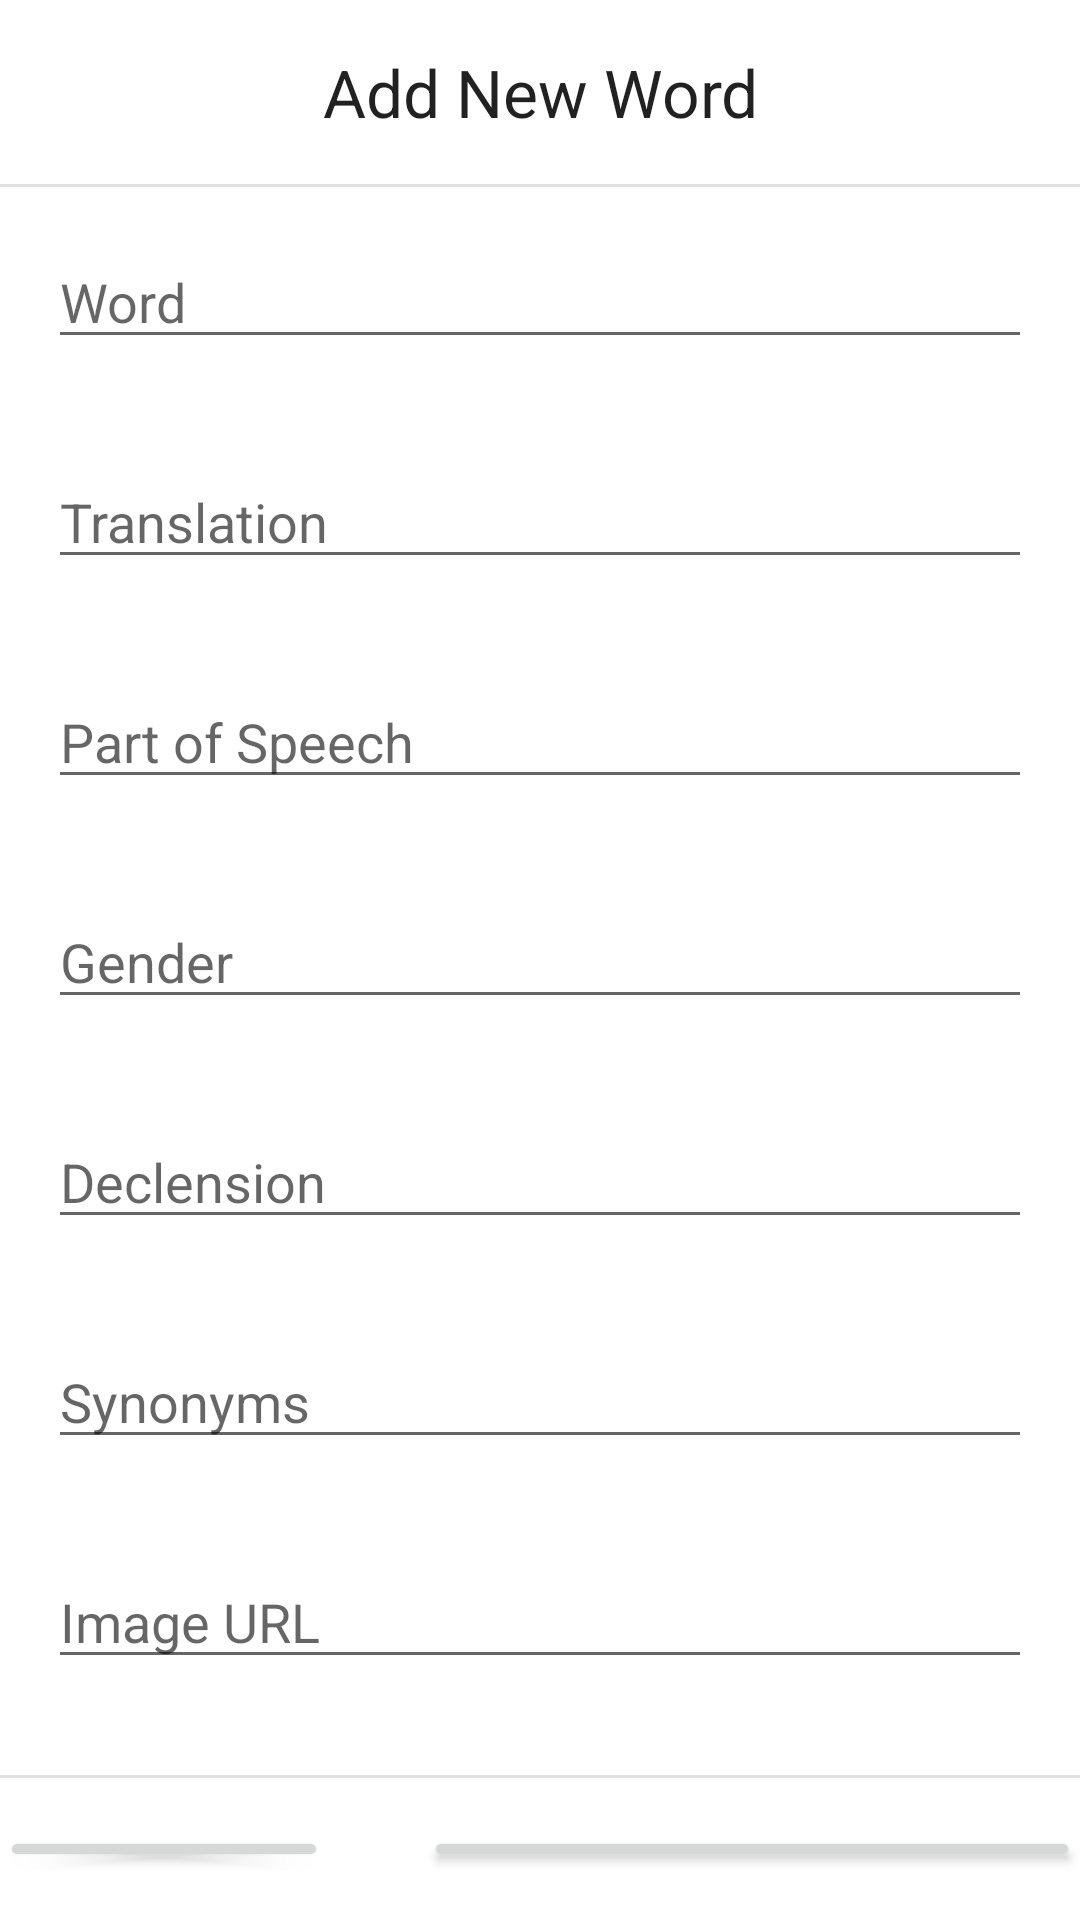

The Android layout XML behind this screen, and the referenced resources:
<!-- AndroidManifest.xml: application theme Theme.LanguageGym -->
<!-- res/layout/dialog_add_word.xml -->
<LinearLayout xmlns:android="http://schemas.android.com/apk/res/android"
    xmlns:app="http://schemas.android.com/apk/res-auto"
    android:layout_width="match_parent"
    android:layout_height="wrap_content"
    android:orientation="vertical">
    <TextView
        android:id="@+id/text_view_alert_title"
        android:layout_width="match_parent"
        android:layout_height="wrap_content"
        android:layout_marginTop="16dp"
        android:gravity="center"
        android:text="Add New Word"
        android:textAppearance="?android:textAppearanceLarge" />

    <View
        android:layout_width="match_parent"
        android:layout_height="1dp"
        android:layout_marginTop="16dp"
        android:background="?android:attr/listDivider" />

    <EditText
        android:id="@+id/edit_text_word"
        android:layout_width="match_parent"
        android:layout_height="wrap_content"
        android:layout_margin="16dp"
        android:hint="Word" />

    <EditText
        android:id="@+id/edit_text_translation"
        android:layout_width="match_parent"
        android:layout_height="wrap_content"
        android:layout_margin="16dp"
        android:hint="Translation" />

    <EditText
        android:id="@+id/edit_text_part_of_speech"
        android:layout_width="match_parent"
        android:layout_height="wrap_content"
        android:layout_margin="16dp"
        android:hint="Part of Speech" />

    <EditText
        android:id="@+id/edit_text_gender"
        android:layout_width="match_parent"
        android:layout_height="wrap_content"
        android:layout_margin="16dp"
        android:hint="Gender" />

    <EditText
        android:id="@+id/edit_text_declension"
        android:layout_width="match_parent"
        android:layout_height="wrap_content"
        android:layout_margin="16dp"
        android:hint="Declension" />

    <EditText
        android:id="@+id/edit_text_synonyms"
        android:layout_width="match_parent"
        android:layout_height="wrap_content"
        android:layout_margin="16dp"
        android:hint="Synonyms" />

    <EditText
        android:id="@+id/edit_text_image_url"
        android:layout_width="match_parent"
        android:layout_height="wrap_content"
        android:layout_margin="16dp"
        android:hint="Image URL" />

    <View
        android:layout_width="match_parent"
        android:layout_height="1dp"
        android:layout_marginTop="16dp"
        android:background="?android:attr/listDivider" />

    <LinearLayout
        android:layout_width="match_parent"
        android:layout_height="wrap_content"
        android:orientation="horizontal">

        <Button
            android:id="@+id/button_cancel"
            android:layout_width="0dp"
            android:layout_height="wrap_content"
            android:layout_marginTop="16dp"
            android:layout_marginEnd="16dp"
            android:layout_marginRight="16dp"
            android:layout_marginBottom="16dp"
            android:layout_weight="1"
            android:text="Cancel" />

        <Button
            android:id="@+id/button_add"
            android:layout_width="0dp"
            android:layout_height="wrap_content"
            android:layout_marginStart="16dp"
            android:layout_marginLeft="16dp"
            android:layout_marginTop="16dp"
            android:layout_marginRight="16dp"
            android:layout_marginBottom="16dp"
            android:layout_weight="2"
            android:text="Add" />
    </LinearLayout>
</LinearLayout>
<!-- resources referenced by this layout -->
<resources>
  <style name="Theme.LanguageGym" parent="Theme.MaterialComponents.DayNight.DarkActionBar">
          
          <item name="colorPrimary">@color/purple_500</item>
          <item name="colorPrimaryVariant">@color/purple_700</item>
          <item name="colorOnPrimary">@color/white</item>
          
          <item name="colorSecondary">@color/teal_200</item>
          <item name="colorSecondaryVariant">@color/teal_700</item>
          <item name="colorOnSecondary">@color/black</item>
          
          <item name="android:statusBarColor">?attr/colorPrimaryVariant</item>
          
  
      </style>
  <color name="purple_500">#FF6200EE</color>
  <color name="purple_700">#FF3700B3</color>
  <color name="white">#FFFFFFFF</color>
  <color name="teal_200">#FF03DAC5</color>
  <color name="teal_700">#FF018786</color>
  <color name="black">#FF000000</color>
</resources>
